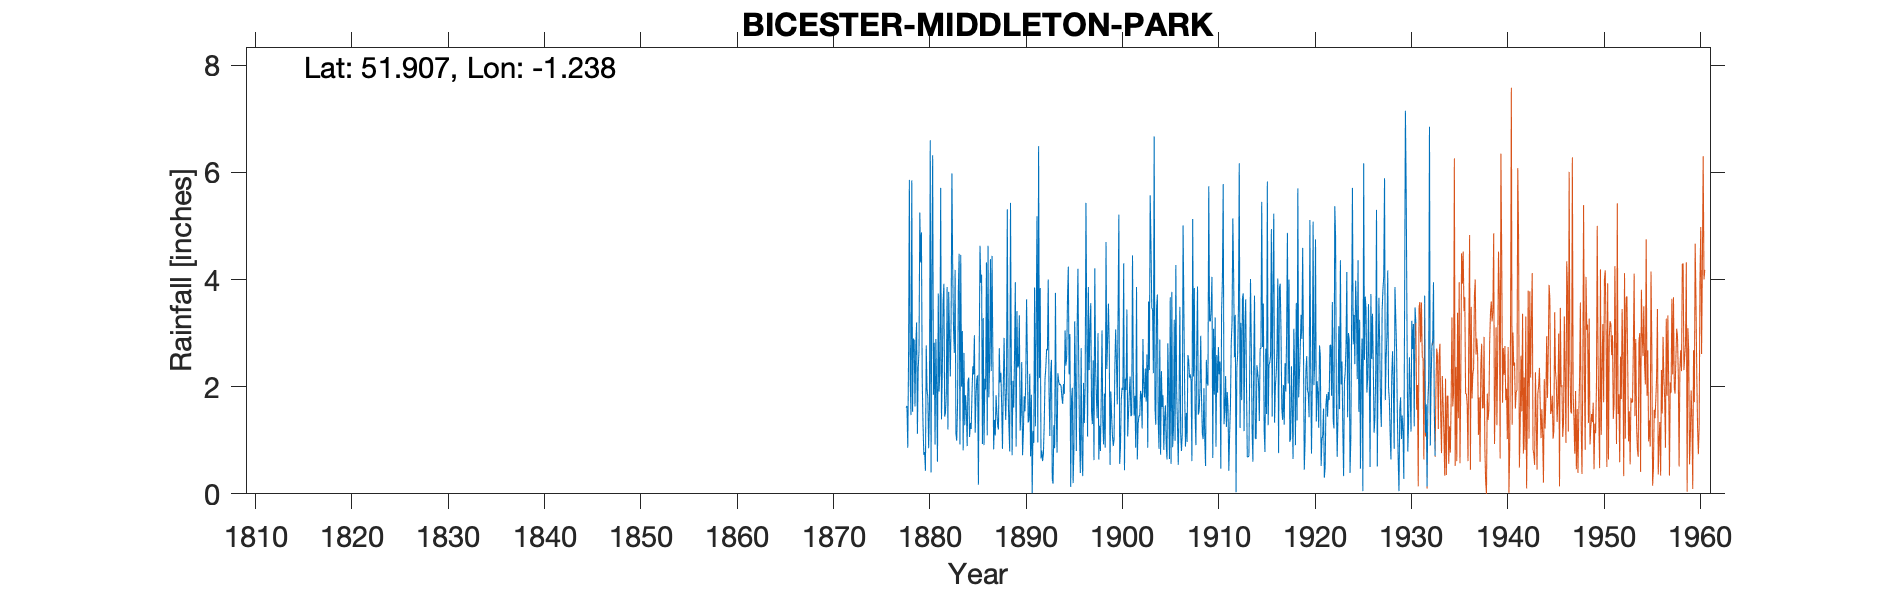

Data behind this chart, as committed beside it:
BICESTER MIDDLETON PARK, , , , , , , , , , , , , , , , , , , , , , , 
Grid ref, SP525234, Long, -1.238, Lat, 51.91, Elevation, 326, ft, , , , , , , , , , , , , , , 
Station no, 1058, , , , , , , , , , , , , , , , , , , , , , 
, 1870, 1871, 1872, 1873, 1874, 1875, 1876, 1877, 1878, 1879, 1880, 1881, 1882, 1883, 1884, 1885, 1886, 1887, 1888, 1889, 1890, 1891, 1892
January, , , , , , , , , 1.61, 2.78, 0.43, 0.92, 1.44, 2.63, 2.63, 2.23, 3.28, 2.61, 0.84, 0.72, 2.46, 1.85, 0.66
February, , , , , , , , , 1.64, 3.2, 2.77, 2.89, 1.52, 4.18, 1.28, 2.96, 0.91, 0.83, 1.99, 2.11, 0.72, 0.01, 0.81
March, , , , , , , , , 0.86, 1.12, 1.95, 1.95, 1.86, 1.12, 1.84, 1.14, 2.15, 1.38, 2.91, 1.61, 1.13, 1.17, 0.61
April, , , , , , , , , 2.62, 2.35, 1.8, 0.6, 3.86, 0.99, 1.55, 1.81, 1.95, 1.09, 1.97, 2.55, 1.82, 0.95, 0.75
May, , , , , , , , , 5.86, 2.66, 0.85, 3.74, 1.2, 1.65, 0.89, 2.15, 4.32, 1.84, 1.38, 3.95, 1.54, 3.85, 1.31
June, , , , , , , , , 2.14, 5.25, 1.6, 1.91, 3.77, 3.81, 2.1, 2.21, 1.09, 1.52, 1.99, 0.88, 2.1, 1.26, 2.14
July, , , , , , , , , 1.47, 4.32, 6.6, 2.29, 2.98, 4.48, 2.17, 0.17, 4.63, 1.28, 5.31, 3.41, 3.63, 3.13, 2.36
August, , , , , , , , , 5.85, 4.88, 0.4, 5.71, 2.19, 0.92, 1.06, 2.62, 1.8, 1.2, 1.94, 2.36, 2.57, 5.18, 2.7
September, , , , , , , , , 1.53, 2.12, 4.07, 1.39, 3.28, 4.46, 1.32, 4.63, 2.45, 2.72, 1.26, 2.41, 1.33, 0.96, 2.68
October, , , , , , , , , 2.9, 1.3, 6.32, 2.24, 5.98, 2, 1.21, 3.94, 4.38, 2.08, 0.79, 3.33, 1.37, 6.49, 4
November, , , , , , , , , 2.86, 0.73, 1.85, 3.57, 4.16, 3.04, 1.86, 4.09, 2.29, 2.26, 5.43, 1.18, 2.24, 2.16, 1.89
December, , , , , , , , , 1.63, 0.78, 2.82, 3.92, 3.08, 0.81, 2.38, 0.93, 4.44, 1.64, 2.33, 1.52, 0.7, 3.84, 1.08
Total, , , , , , , 32.2, 32.18, 30.97, 31.49, 31.46, 31.13, 35.32, 30.09, 20.29, 28.88, 33.69, 20.45, 28.14, 26.03, 21.61, 30.85, 20.99
